The GitHub repository mustafa20999/ADEC contains a labelled image folder "ADEC" with 7 categories: apple blotch, apple normal, apple powdery mildew, apple brown rot, apple cork spots, apple rot, apple scab. Examples follow, each with its label.

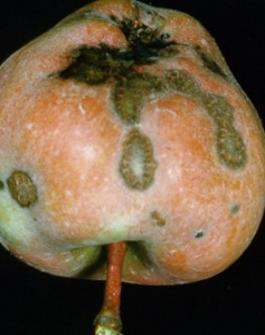
Label: apple scab

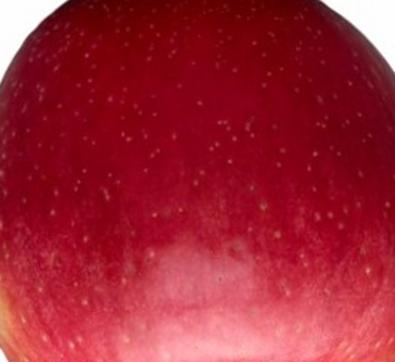
Label: apple normal

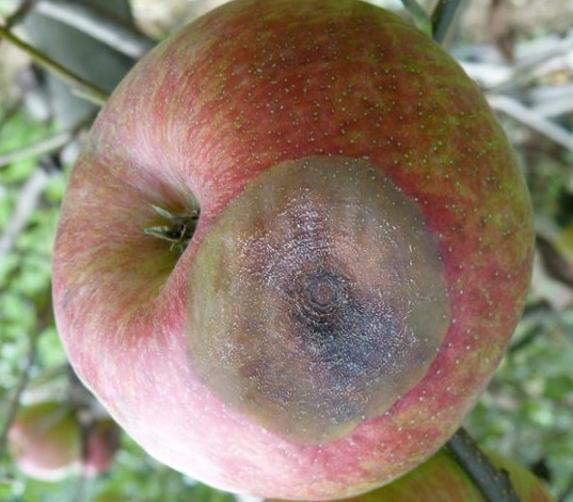
Label: apple rot

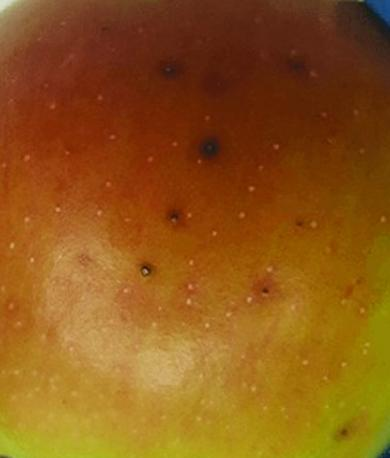
Label: apple cork spots

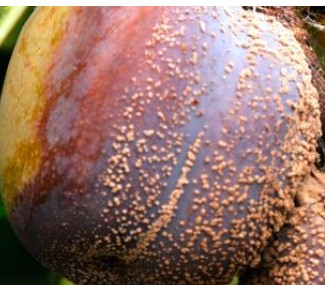
Label: apple brown rot

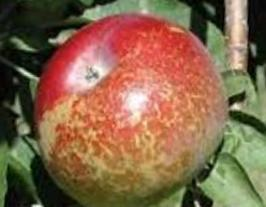
Label: apple powdery mildew
